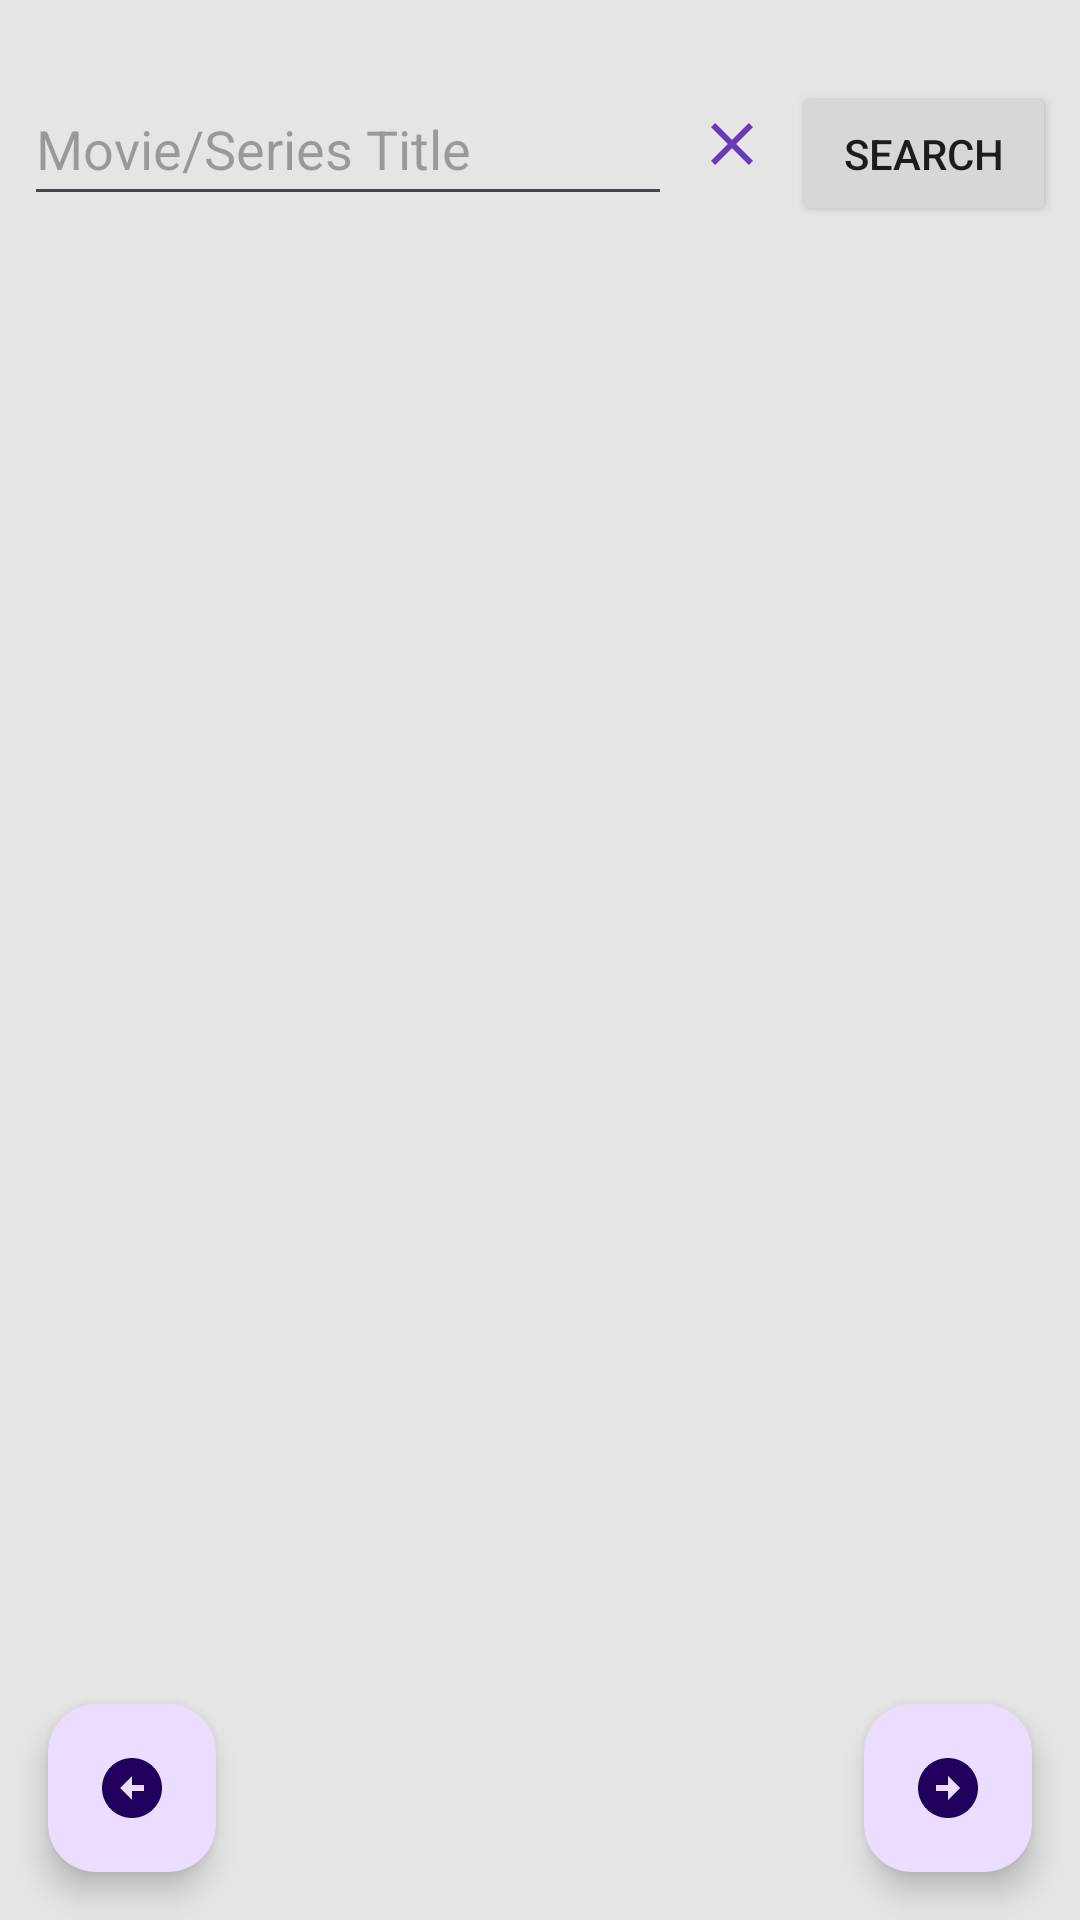

Write the Android layout XML for this screen, with the resource values it uses.
<!-- AndroidManifest.xml: application theme Theme.Movie_omdbapi_api -->
<!-- res/layout/fragment_list.xml -->
<?xml version="1.0" encoding="utf-8"?>
<androidx.coordinatorlayout.widget.CoordinatorLayout
    xmlns:android="http://schemas.android.com/apk/res/android"
    xmlns:tools="http://schemas.android.com/tools"
    xmlns:app="http://schemas.android.com/apk/res-auto"
    android:layout_width="match_parent"
    android:layout_height="match_parent"
    android:background="#e5e5e5"
    tools:context=".fragments.list.ListFragment">

    <LinearLayout
        android:layout_width="match_parent"
        android:layout_height="wrap_content"
        android:orientation="horizontal"
        android:layout_marginTop="16dp"
        android:padding="8dp">

        <EditText
            android:id="@+id/tvSearchTitle"
            android:layout_width="0dp"
            android:layout_height="48dp"
            android:layout_weight="1"
            android:hint="Movie/Series Title"
            android:inputType="text"
            android:imeOptions="actionSearch" />

        <ImageButton
            android:id="@+id/btnClear"
            android:layout_width="wrap_content"
            android:layout_height="wrap_content"
            android:layout_marginTop="4dp"
            android:src="@drawable/ic_clear"
            android:contentDescription="Clear"
            android:background="?attr/selectableItemBackgroundBorderless"
            android:padding="8dp" />

        <Button
            android:id="@+id/btnSearch"
            android:layout_width="wrap_content"
            android:layout_height="wrap_content"
            android:text="Search" />

    </LinearLayout>

    <androidx.recyclerview.widget.RecyclerView
        android:id="@+id/rv"
        android:layout_width="match_parent"
        android:layout_height="match_parent"
        android:clipToPadding="false"
        android:layout_marginTop="100dp" />

    <com.google.android.material.floatingactionbutton.FloatingActionButton
        android:id="@+id/fabPageLeft"
        android:layout_width="wrap_content"
        android:layout_height="wrap_content"
        android:layout_gravity="bottom|start"
        android:layout_margin="16dp"
        android:contentDescription="Page Left"
        app:srcCompat="@drawable/ic_arrow_left" />

    <com.google.android.material.floatingactionbutton.FloatingActionButton
        android:id="@+id/fabPageRight"
        android:layout_width="wrap_content"
        android:layout_height="wrap_content"
        android:layout_gravity="bottom|end"
        android:layout_margin="16dp"
        android:contentDescription="Page Right"
        app:srcCompat="@drawable/ic_arrow_right" />

</androidx.coordinatorlayout.widget.CoordinatorLayout>
<!-- resources referenced by this layout -->
<resources>
  <!-- drawable ic_arrow_left (drawable) -->
  <vector xmlns:android="http://schemas.android.com/apk/res/android" android:height="24dp" android:tint="#673BB8" android:viewportHeight="24" android:viewportWidth="24" android:width="24dp">
        
      <path android:fillColor="@android:color/white" android:pathData="M2,12c0,5.52 4.48,10 10,10s10,-4.48 10,-10c0,-5.52 -4.48,-10 -10,-10C6.48,2 2,6.48 2,12zM12,11l4,0v2l-4,0l0,3l-4,-4l4,-4L12,11z"/>
      
  </vector>
  <!-- drawable ic_arrow_right (drawable) -->
  <vector xmlns:android="http://schemas.android.com/apk/res/android" android:height="24dp" android:tint="#673BB8" android:viewportHeight="24" android:viewportWidth="24" android:width="24dp">
        
      <path android:fillColor="@android:color/white" android:pathData="M22,12c0,-5.52 -4.48,-10 -10,-10S2,6.48 2,12c0,5.52 4.48,10 10,10S22,17.52 22,12zM12,13l-4,0v-2l4,0V8l4,4l-4,4V13z"/>
      
  </vector>
  <!-- drawable ic_clear (drawable) -->
  <vector xmlns:android="http://schemas.android.com/apk/res/android" android:height="24dp" android:tint="#673BB8" android:viewportHeight="24" android:viewportWidth="24" android:width="24dp">
        
      <path android:fillColor="@android:color/white" android:pathData="M19,6.41L17.59,5 12,10.59 6.41,5 5,6.41 10.59,12 5,17.59 6.41,19 12,13.41 17.59,19 19,17.59 13.41,12z"/>
      
  </vector>
  <style name="Theme.Movie_omdbapi_api" parent="Theme.Material3.DayNight">
          <item name="android:navigationBarColor">@android:color/transparent</item>
          <item name="android:statusBarColor">@android:color/transparent</item>
          <item name="android:windowLightStatusBar">?attr/isLightTheme</item>
      </style>
</resources>
